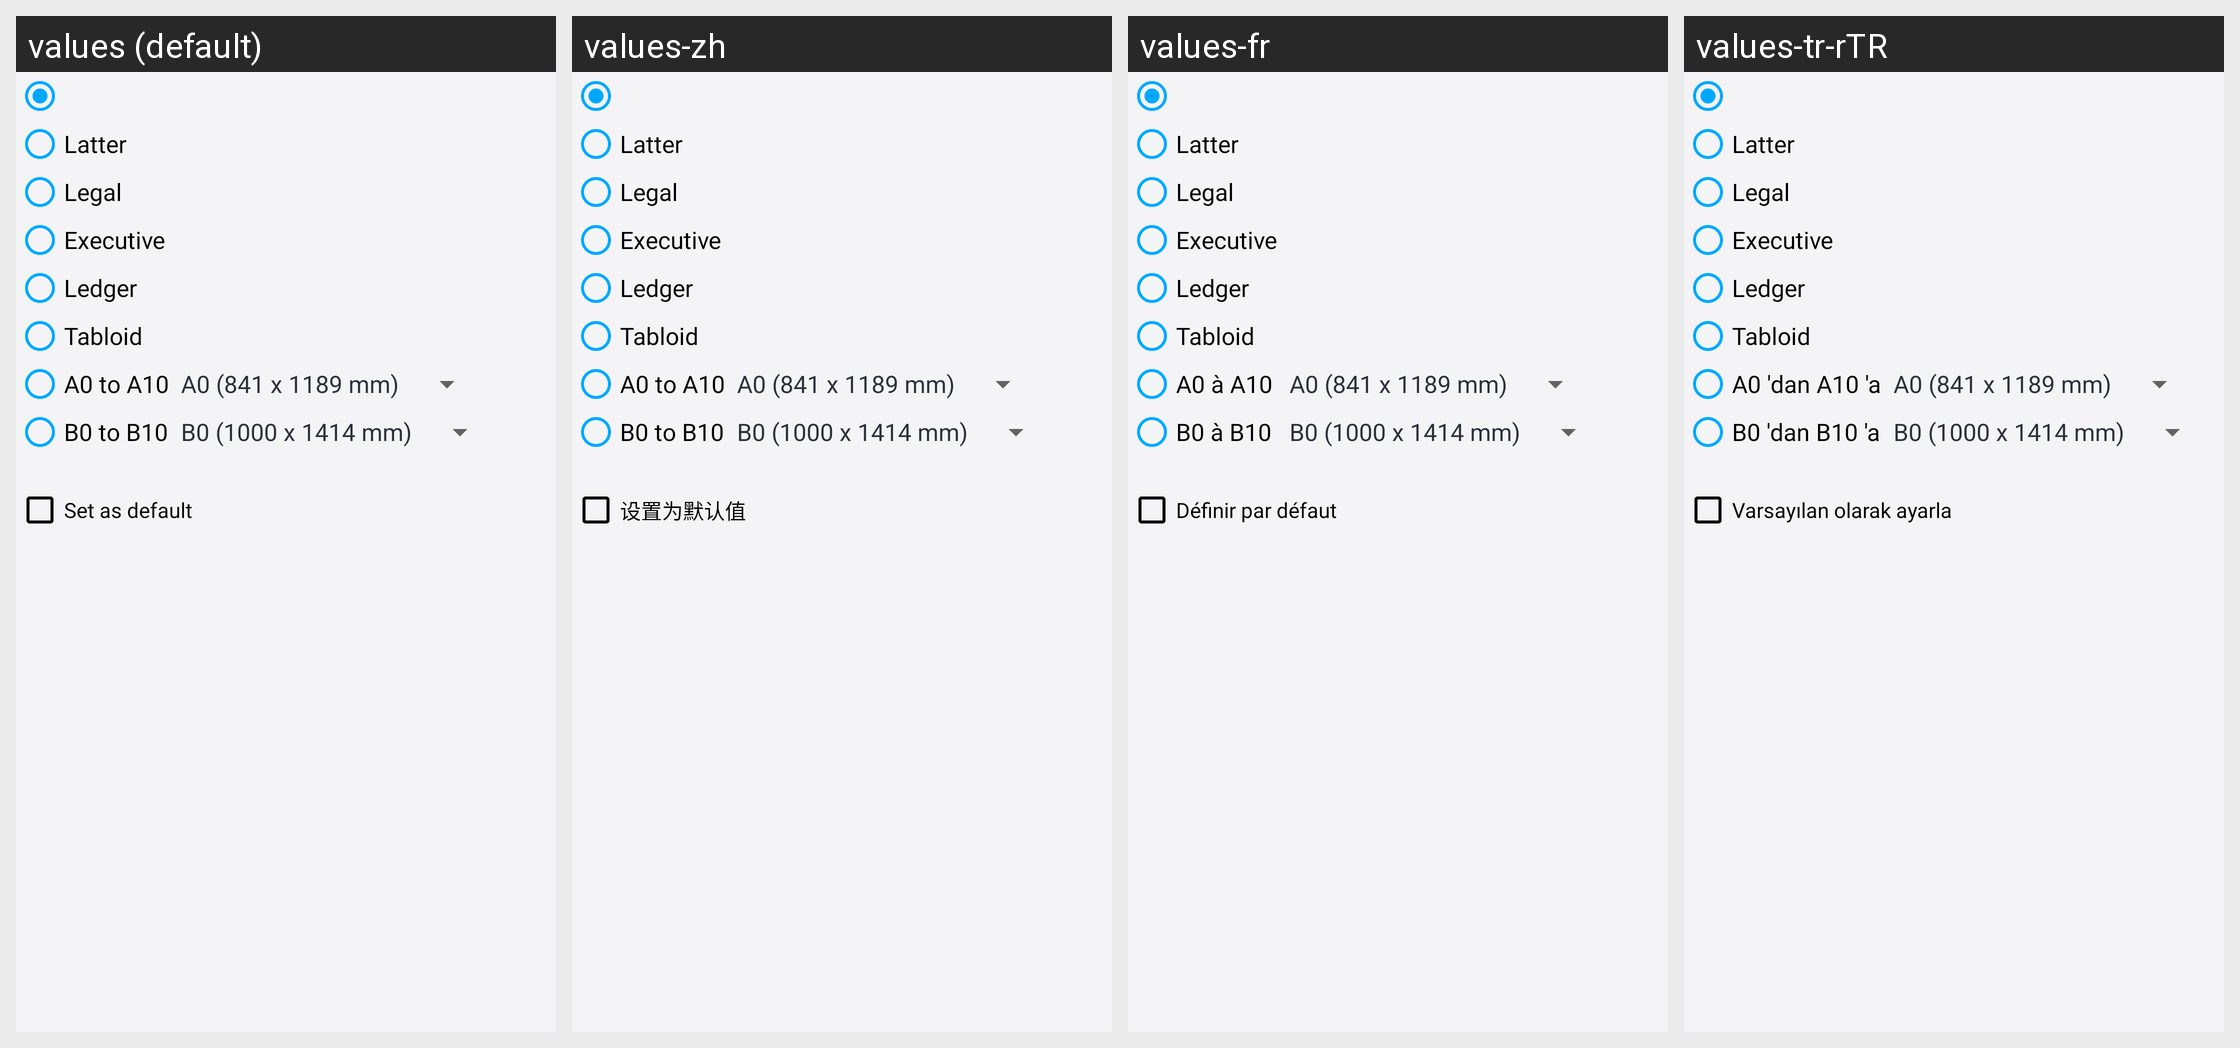

The same Android screen rendered under several of its app's locales, left to right. List the strings drawn on it with the default value and each locale's translation.
Android screen res/layout/set_page_size_dialog.xml rendered under 4 locales, left to right: values (default), values-zh, values-fr, values-tr-rTR. Device: Nexus 5 (rendered at 1080×1920; each locale shown at half size, 540×960, under a caption strip naming it); theme AppThemeWhite.
Other locales in the repository, not shown: values-bs, values-de, values-es, values-hi, values-it, values-ja, values-pt-rBR, values-ru.
Strings drawn on this screen, with the default value and each locale's value (text and hints the layout hard-codes, and strings that could not be matched under every locale, appear in the picture but are not listed):

legal
  values: Legal
  values-zh: Legal  [not translated; the default value is used]
  values-fr: Legal  [not translated; the default value is used]
  values-tr-rTR: Legal  [not translated; the default value is used]

executive
  values: Executive
  values-zh: Executive  [not translated; the default value is used]
  values-fr: Executive  [not translated; the default value is used]
  values-tr-rTR: Executive  [not translated; the default value is used]

ledger
  values: Ledger
  values-zh: Ledger  [not translated; the default value is used]
  values-fr: Ledger  [not translated; the default value is used]
  values-tr-rTR: Ledger  [not translated; the default value is used]

tabloid
  values: Tabloid
  values-zh: Tabloid  [not translated; the default value is used]
  values-fr: Tabloid  [not translated; the default value is used]
  values-tr-rTR: Tabloid  [not translated; the default value is used]

a0_to_a10
  values: A0 to A10
  values-zh: A0 to A10
  values-fr: A0 à A10
  values-tr-rTR: A0 'dan A10 'a

b0_to_b10
  values: B0 to B10
  values-zh: B0 to B10
  values-fr: B0 à B10
  values-tr-rTR: B0 'dan B10 'a

set_as_default
  values: Set as default
  values-zh: 设置为默认值
  values-fr: Définir par défaut
  values-tr-rTR: Varsayılan olarak ayarla
